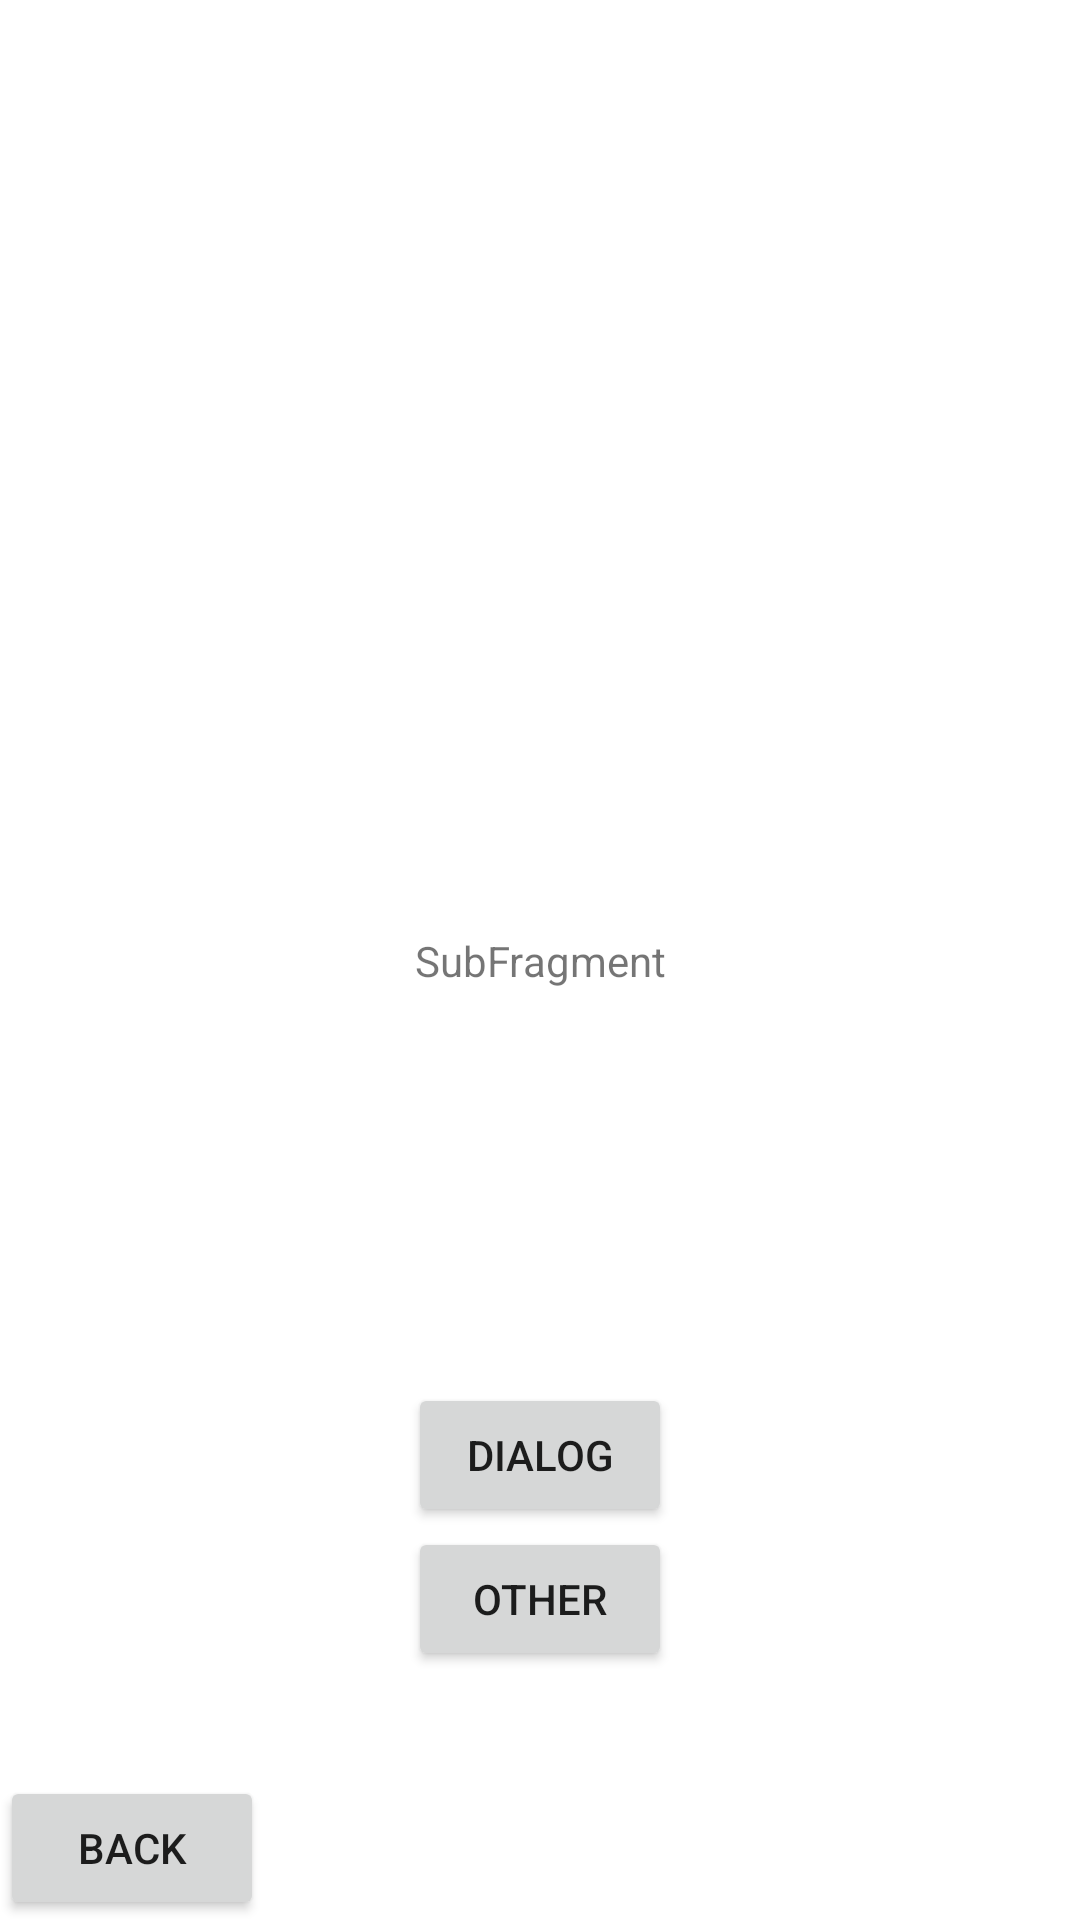

This screen was rendered from an Android layout file. Write that file and the resources it references.
<!-- AndroidManifest.xml: application theme Theme.AndroidAppSample -->
<!-- res/layout/fragment_sub.xml -->
<?xml version="1.0" encoding="utf-8"?>
<androidx.constraintlayout.widget.ConstraintLayout xmlns:android="http://schemas.android.com/apk/res/android"
    xmlns:app="http://schemas.android.com/apk/res-auto"
    xmlns:tools="http://schemas.android.com/tools"
    android:layout_width="match_parent"
    android:layout_height="match_parent"
    tools:context=".ui.main.SubFragment">

    <TextView
        android:id="@+id/textView"
        android:layout_width="wrap_content"
        android:layout_height="wrap_content"
        android:text="SubFragment"
        app:layout_constraintBottom_toBottomOf="parent"
        app:layout_constraintEnd_toEndOf="parent"
        app:layout_constraintStart_toStartOf="parent"
        app:layout_constraintTop_toTopOf="parent" />

    <Button
        android:id="@+id/backButton"
        android:layout_width="wrap_content"
        android:layout_height="wrap_content"
        android:text="back"
        app:layout_constraintBottom_toBottomOf="parent"
        app:layout_constraintStart_toStartOf="parent" />

    <Button
        android:id="@+id/dialogButton"
        android:layout_width="wrap_content"
        android:layout_height="wrap_content"
        android:text="dialog"
        app:layout_constraintBottom_toBottomOf="parent"
        app:layout_constraintEnd_toEndOf="parent"
        app:layout_constraintStart_toStartOf="parent"
        app:layout_constraintTop_toBottomOf="@+id/textView" />

    <Button
        android:id="@+id/otherDialogButton"
        android:layout_width="wrap_content"
        android:layout_height="wrap_content"
        android:text="other"
        app:layout_constraintEnd_toEndOf="parent"
        app:layout_constraintStart_toStartOf="parent"
        app:layout_constraintTop_toBottomOf="@+id/dialogButton" />

</androidx.constraintlayout.widget.ConstraintLayout>
<!-- resources referenced by this layout -->
<resources>
  <style name="Theme.AndroidAppSample" parent="Theme.MaterialComponents.DayNight.DarkActionBar">
          
          <item name="colorPrimary">@color/purple_500</item>
          <item name="colorPrimaryVariant">@color/purple_700</item>
          <item name="colorOnPrimary">@color/white</item>
          
          <item name="colorSecondary">@color/teal_200</item>
          <item name="colorSecondaryVariant">@color/teal_700</item>
          <item name="colorOnSecondary">@color/black</item>
          
          <item name="android:statusBarColor">?attr/colorPrimaryVariant</item>
          
      </style>
  <!-- not gathered from this repository: default colours our renderer supplied (Android Studio template values) -->
  <color name="purple_500">#FF6200EE</color>
  <color name="purple_700">#FF3700B3</color>
  <color name="teal_200">#FF03DAC5</color>
  <color name="teal_700">#FF018786</color>
  <color name="black">#FF000000</color>
  <color name="white">#FFFFFFFF</color>
</resources>
